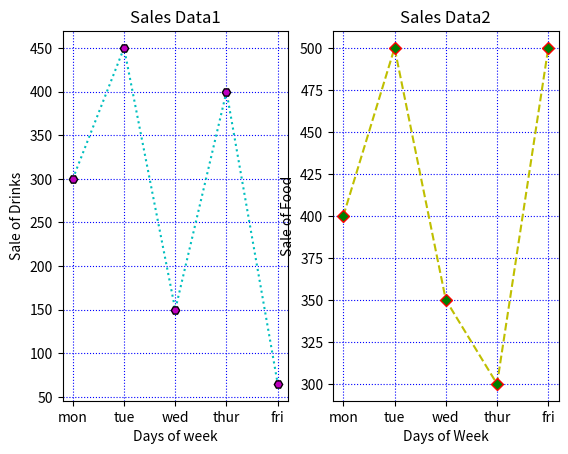

The script that saved this image:
import matplotlib.pyplot as plt
import numpy as np

#plot 1:
x = np.array(['mon', 'tue', 'wed', 'thur','fri'])
y = np.array([300, 450, 150, 400,65])


plt.subplot(1, 2, 1)

plt.title("Sales Data1")
plt.xlabel("Days of week")
plt.ylabel("Sale of Drinks")
plt.plot(x,y,':c')
plt.plot(x,y,'Hm',mec = 'k')

plt.grid(color = 'blue',  linestyle = 'dotted')
#plot 2:
c = np.array(['mon', 'tue', 'wed', 'thur','fri'])
v = np.array([400, 500, 350, 300,500])
plt.subplot(1, 2, 2)
plt.title("Sales Data2")
plt.xlabel("Days of Week")
plt.ylabel("Sale of Food")

plt.plot(c,v,'--y')
plt.plot(c,v,'Dg',mec = 'r')

plt.grid(color = 'blue',  linestyle = 'dotted')
plt.show()


